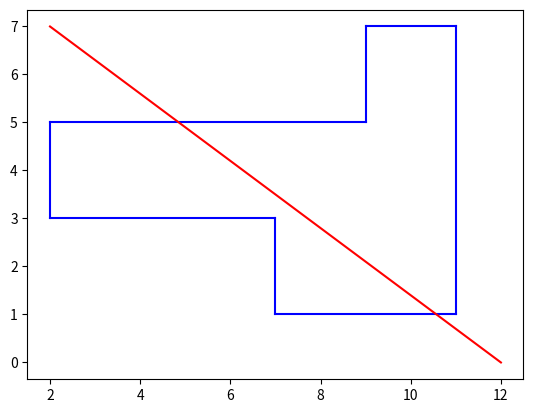

Reproduce this figure in Python.
import matplotlib.pyplot as plt

edge_vertices = [(7, 1), (11, 1), (11, 7), (9, 7), (9, 5), (2, 5), (2, 3), (7, 3)]

plt.figure()
for i in range(len(edge_vertices)):
    start = edge_vertices[i]
    end = edge_vertices[(i + 1) % len(edge_vertices)]
    plt.plot([start[0], end[0]], [start[1], end[1]], 'b-')

red_line = [(2, 7), (12, 0)]
plt.plot([red_line[0][0], red_line[1][0]], [red_line[0][1], red_line[1][1]], 'r-')

plt.show()